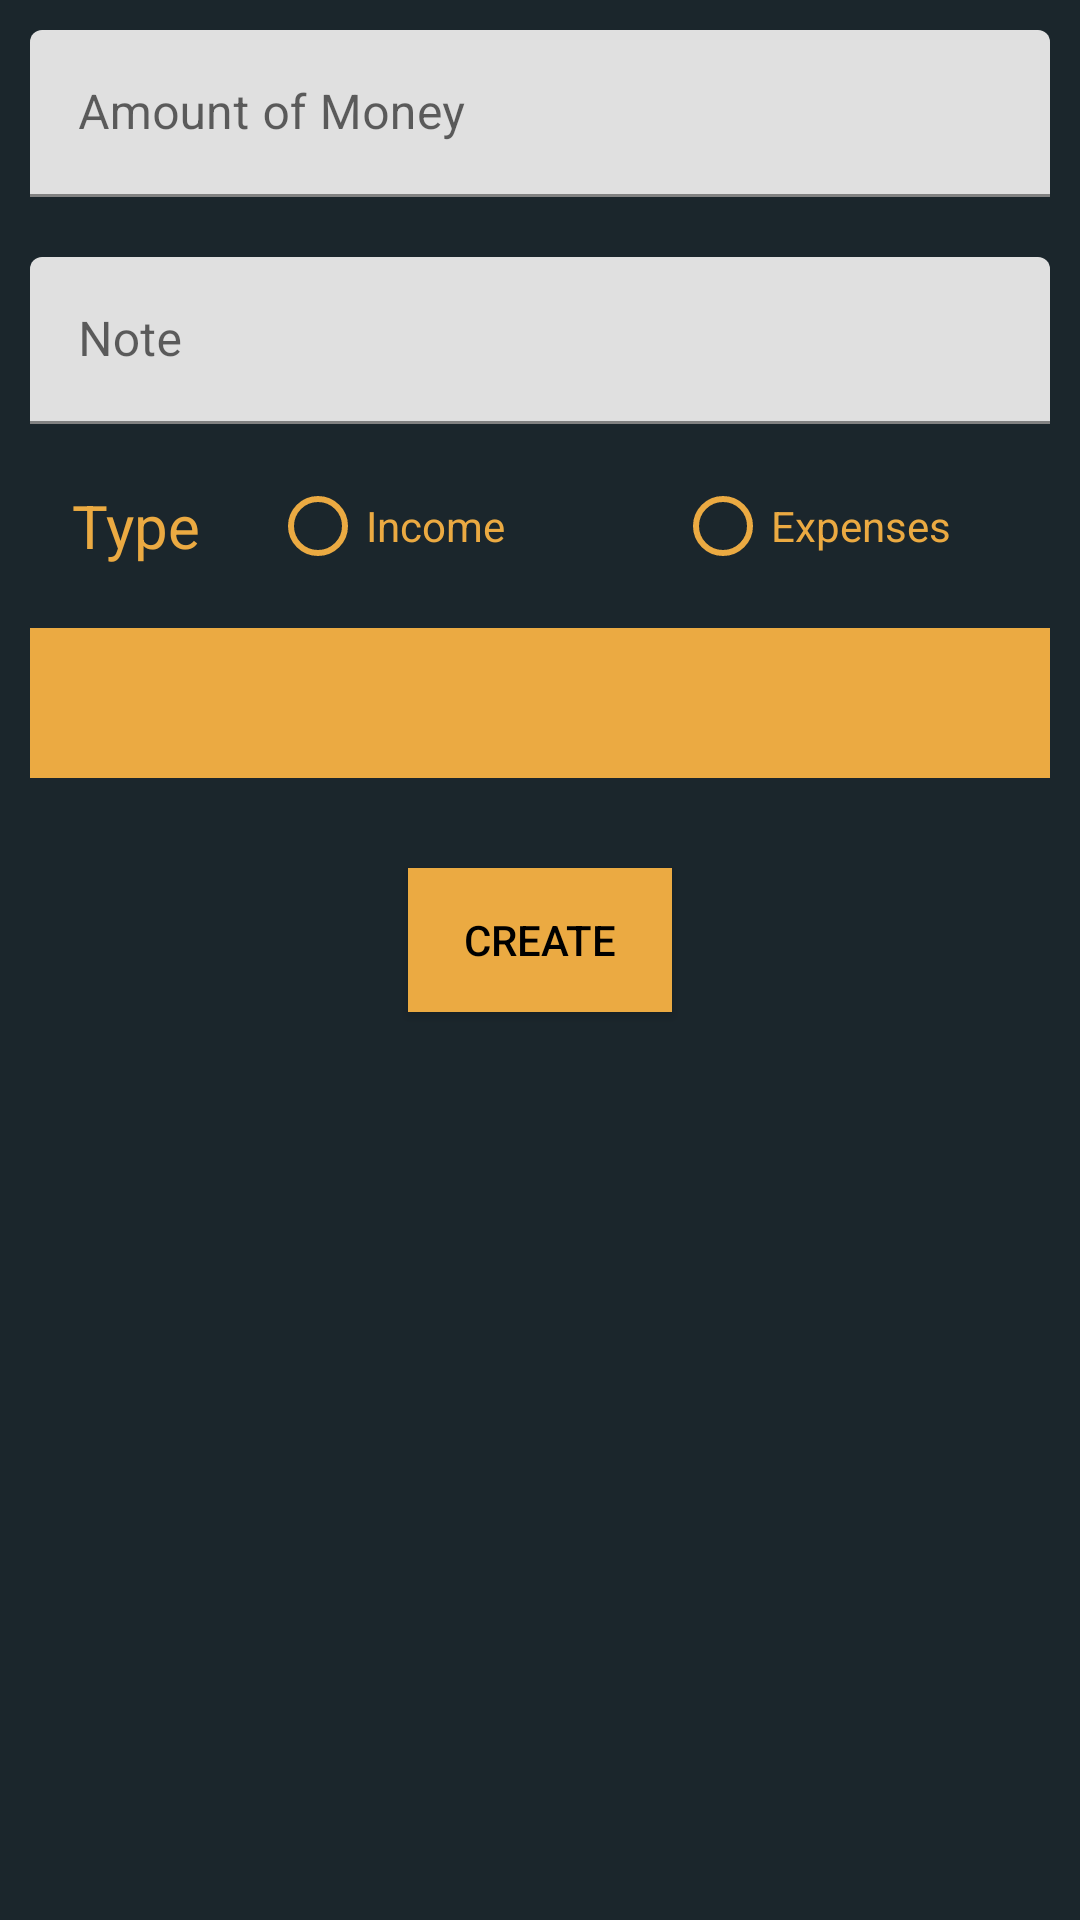

Write the Android layout XML for this screen, with the resource values it uses.
<!-- AndroidManifest.xml: application theme Theme.Money_Tracker -->
<!-- res/layout/activity_add_transaction.xml -->
<?xml version="1.0" encoding="utf-8"?>
<LinearLayout xmlns:android="http://schemas.android.com/apk/res/android"
    xmlns:app="http://schemas.android.com/apk/res-auto"
    xmlns:tools="http://schemas.android.com/tools"
    android:layout_width="match_parent"
    android:layout_height="match_parent"
    android:orientation="vertical"
    android:background="@color/blue_1">

    <com.google.android.material.textfield.TextInputLayout
        android:layout_width="match_parent"
        android:layout_height="wrap_content"
        app:endIconMode="clear_text"
        android:layout_margin="10dp"
        app:boxStrokeColor="@color/yellow_1"
        app:hintTextColor="@color/yellow_1">
        <EditText
            android:layout_width="match_parent"
            android:layout_height="wrap_content"
            android:hint="Amount of Money"
            android:textColor="@color/yellow_1"
            android:inputType="number"
            android:id="@+id/moneyD"
            android:textCursorDrawable="@color/yellow_1"/>
    </com.google.android.material.textfield.TextInputLayout>

    <com.google.android.material.textfield.TextInputLayout
        android:layout_width="match_parent"
        android:layout_height="wrap_content"
        app:endIconMode="clear_text"
        android:layout_margin="10dp"
        app:boxStrokeColor="@color/yellow_1"
        app:hintTextColor="@color/yellow_1">
        <EditText
            android:layout_width="match_parent"
            android:layout_height="wrap_content"
            android:textColor="@color/yellow_1"
            android:hint="Note"
            android:id="@+id/noteD"
            android:textCursorDrawable="@color/yellow_1"/>
    </com.google.android.material.textfield.TextInputLayout>

    <LinearLayout
        android:layout_width="match_parent"
        android:layout_height="wrap_content"
        android:orientation="horizontal">
        <TextView
            android:layout_width="match_parent"
            android:layout_height="wrap_content"
            android:text="Type"
            android:textSize="20sp"
            android:layout_weight="3"
            android:layout_gravity="center"
            android:gravity="center"
            android:textColor="@color/yellow_1"/>

        <RadioGroup
            android:layout_width="match_parent"
            android:layout_height="wrap_content"
            android:orientation="horizontal"
            android:layout_weight="1"
            android:id="@+id/radio"
            >
            <RadioButton
                android:layout_width="match_parent"
                android:layout_height="wrap_content"
                android:text="Income"
                android:textColor="@color/yellow_1"
                android:id="@+id/incomeD"
                android:layout_weight="1"
                android:buttonTint="@color/yellow_1"
                />
            <RadioButton
                android:layout_width="match_parent"
                android:layout_height="wrap_content"
                android:text="Expenses"
                android:textColor="@color/yellow_1"
                android:id="@+id/expensesD"
                android:layout_weight="1"
                android:buttonTint="@color/yellow_1"
                />
        </RadioGroup>
    </LinearLayout>

    <Spinner
        android:layout_width="match_parent"
        android:layout_height="50dp"
        android:background="@color/yellow_1"
        android:popupBackground="@color/yellow_1"
        android:layout_margin="10dp"
        android:id="@+id/categoryD"/>

    <androidx.appcompat.widget.AppCompatButton
        android:layout_width="wrap_content"
        android:layout_height="wrap_content"
        android:layout_gravity="center"
        android:text="Create"
        android:id="@+id/create"
        android:layout_marginTop="20dp"
        android:background="@color/yellow_1"
        android:textColor="@color/black"
        android:padding="5dp" />

</LinearLayout>
<!-- resources referenced by this layout -->
<resources>
  <color name="black">#FF000000</color>
  <color name="blue_1">#1B262C</color>
  <color name="yellow_1">#EBAA42</color>
  <style name="Theme.Money_Tracker" parent="Theme.MaterialComponents.DayNight.DarkActionBar">
          
          <item name="colorPrimary">@color/yellow_1</item>
          <item name="colorPrimaryVariant">@color/yellow_1</item>
          <item name="colorOnPrimary">@color/white</item>
          
          <item name="colorSecondary">@color/teal_200</item>
          <item name="colorSecondaryVariant">@color/teal_700</item>
          <item name="colorOnSecondary">@color/black</item>
          
          <item name="android:statusBarColor" tools:targetApi="l">?attr/colorPrimaryVariant</item>
          
      </style>
  <color name="white">#FFFFFFFF</color>
  <color name="teal_200">#FF03DAC5</color>
  <color name="teal_700">#FF018786</color>
</resources>
